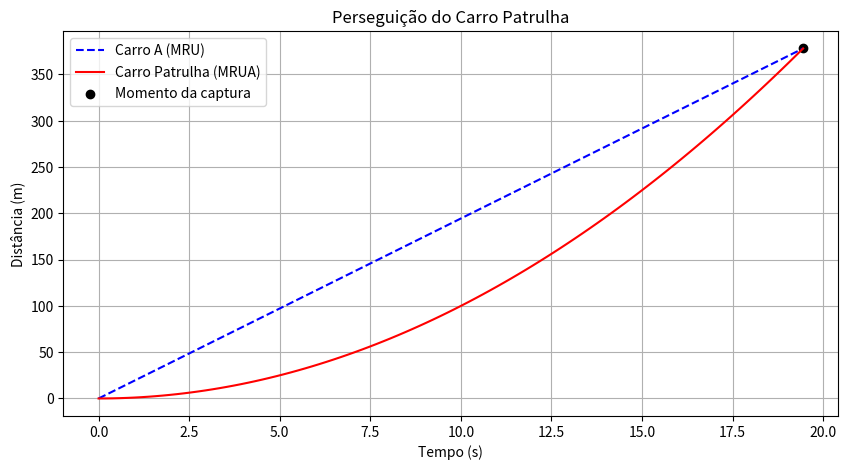

This chart was generated by the following Python code:
import numpy as np
import matplotlib.pyplot as plt

v_A = 70 * (1000 / 3600)  
a_P = 2.0  

t_captura = (2 * v_A) / a_P

x_captura = 0.5 * a_P * t_captura**2

# Print dos resultados
print(f"Instante de captura: {t_captura:.2f} segundos")
print(f"Distância percorrida pelo carro patrulha: {x_captura:.2f} metros")

t = np.linspace(0, t_captura, 100)

x_A = v_A * t

x_P = 0.5 * a_P * t**2

plt.figure(figsize=(10, 5))
plt.plot(t, x_A, label='Carro A (MRU)', linestyle='--', color='blue')
plt.plot(t, x_P, label='Carro Patrulha (MRUA)', linestyle='-', color='red')
plt.scatter([t_captura], [x_captura], color='black', label='Momento da captura')
plt.xlabel('Tempo (s)')
plt.ylabel('Distância (m)')
plt.title('Perseguição do Carro Patrulha')
plt.legend()
plt.grid()
plt.show()  

